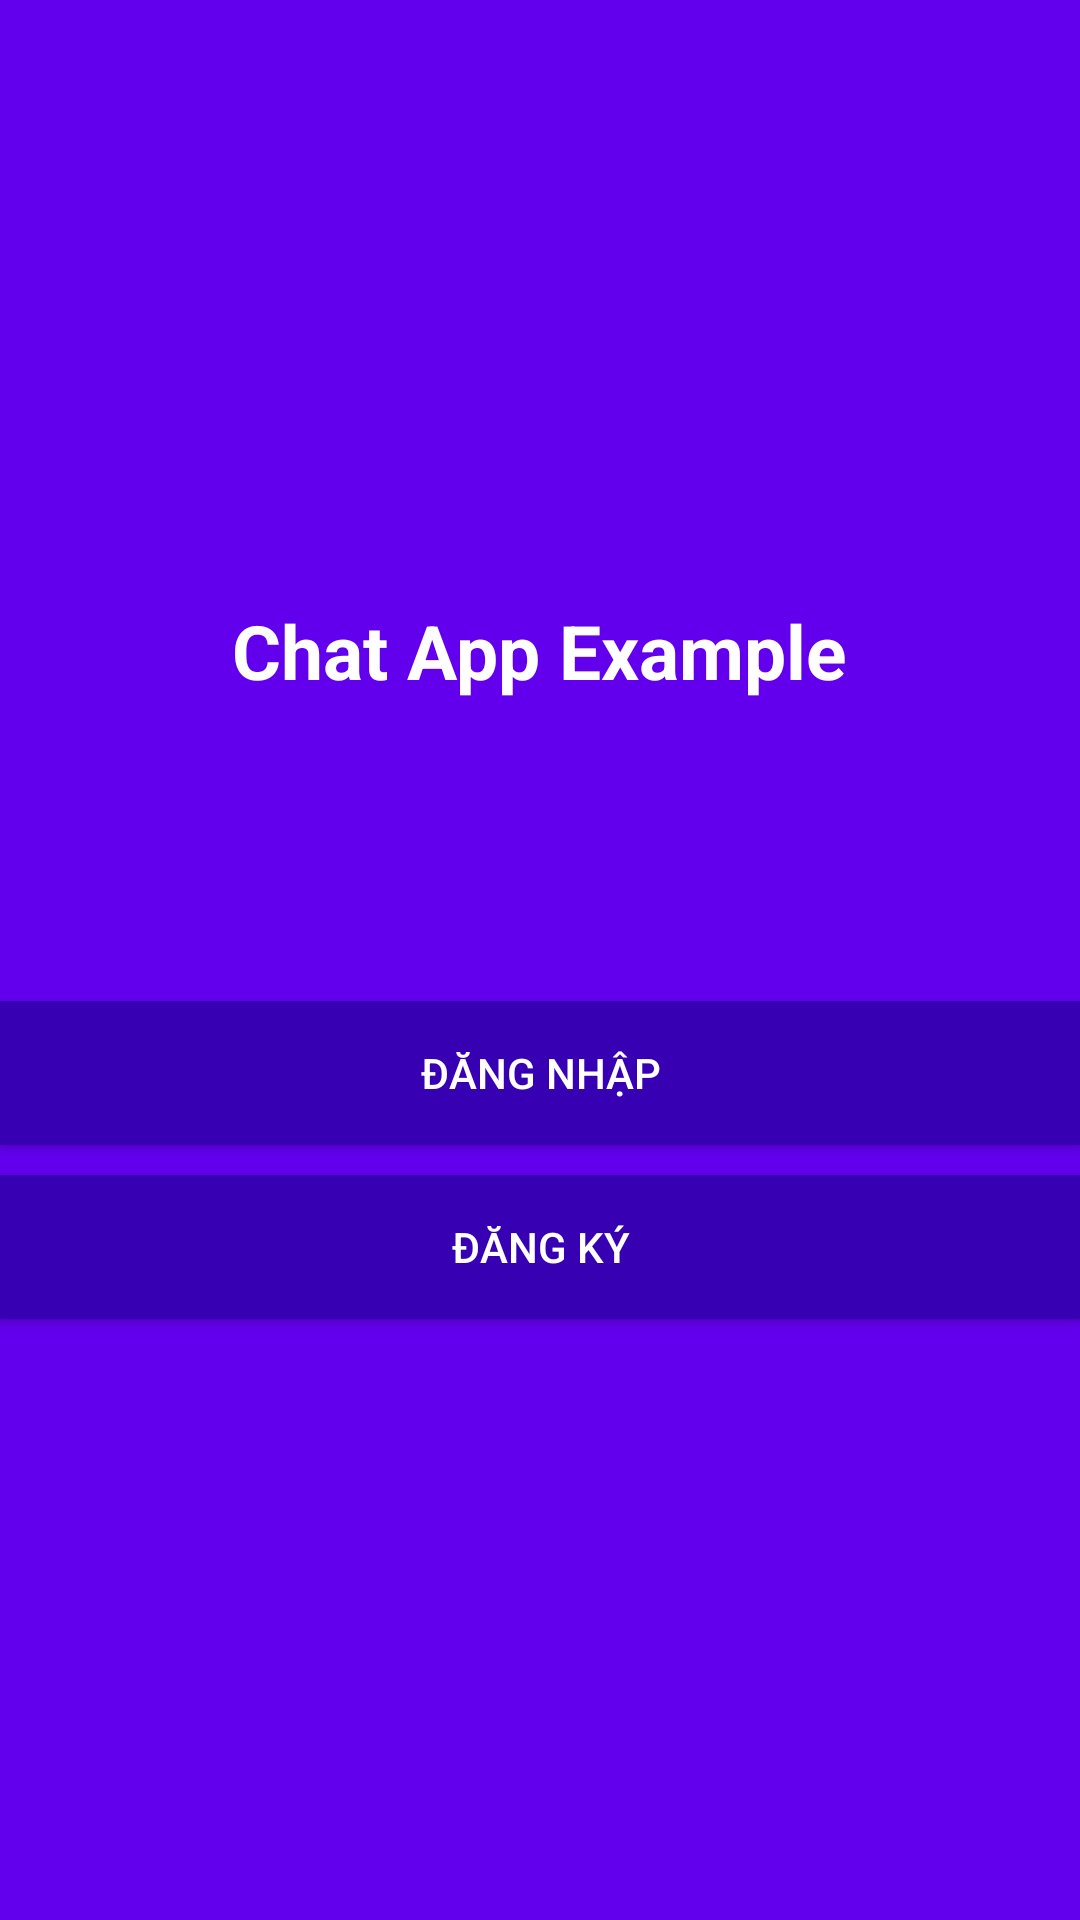

This screen was rendered from an Android layout file. Write that file and the resources it references.
<!-- AndroidManifest.xml: application theme Theme.App_chat_example -->
<!-- res/layout/activity_start.xml -->
<?xml version="1.0" encoding="utf-8"?>
<LinearLayout xmlns:android="http://schemas.android.com/apk/res/android"
    xmlns:app="http://schemas.android.com/apk/res-auto"
    xmlns:tools="http://schemas.android.com/tools"
    android:layout_width="match_parent"
    android:gravity="center"
    android:orientation="vertical"
    android:background="@color/colorPrimary"
    android:layout_height="match_parent"
    tools:context=".StartActivity">

    <TextView
        android:layout_width="wrap_content"
        android:layout_height="wrap_content"
        android:text="Chat App Example"
        android:textColor="#fff"
        android:textSize="25sp"
        android:textStyle="bold"/>

    <Button
        android:layout_width="match_parent"
        android:layout_height="wrap_content"
        android:layout_marginTop="100dp"
        android:id="@+id/login"
        android:background="@color/colorPrimaryDark"
        android:textColor="#fff"
        android:text="Đăng nhập"/>
    <Button
        android:layout_width="match_parent"
        android:layout_height="wrap_content"
        android:background="@color/colorPrimaryDark"
        android:textColor="#fff"
        android:layout_marginTop="10dp"
        android:id="@+id/register"
        android:text="Đăng ký"/>

</LinearLayout>
<!-- resources referenced by this layout -->
<resources>
  <style name="Theme.App_chat_example" parent="Theme.MaterialComponents.DayNight.DarkActionBar">
          
          <item name="colorPrimary">@color/purple_500</item>
          <item name="colorPrimaryVariant">@color/purple_700</item>
          <item name="colorOnPrimary">@color/white</item>
          
          <item name="colorSecondary">@color/teal_200</item>
          <item name="colorSecondaryVariant">@color/teal_700</item>
          <item name="colorOnSecondary">@color/black</item>
          
          <item name="android:statusBarColor" tools:targetApi="l">?attr/colorPrimaryVariant</item>
          <item name="windowActionBar">false</item>
          <item name="windowNoTitle">true</item>
          
      </style>
  <!-- not gathered from this repository: default colours our renderer supplied (Android Studio template values) -->
  <color name="purple_500">#FF6200EE</color>
  <color name="purple_700">#FF3700B3</color>
  <color name="teal_200">#FF03DAC5</color>
  <color name="teal_700">#FF018786</color>
  <color name="black">#FF000000</color>
  <color name="white">#FFFFFFFF</color>
  <color name="colorPrimary">#FF6200EE</color>
  <color name="colorPrimaryDark">#FF3700B3</color>
</resources>
